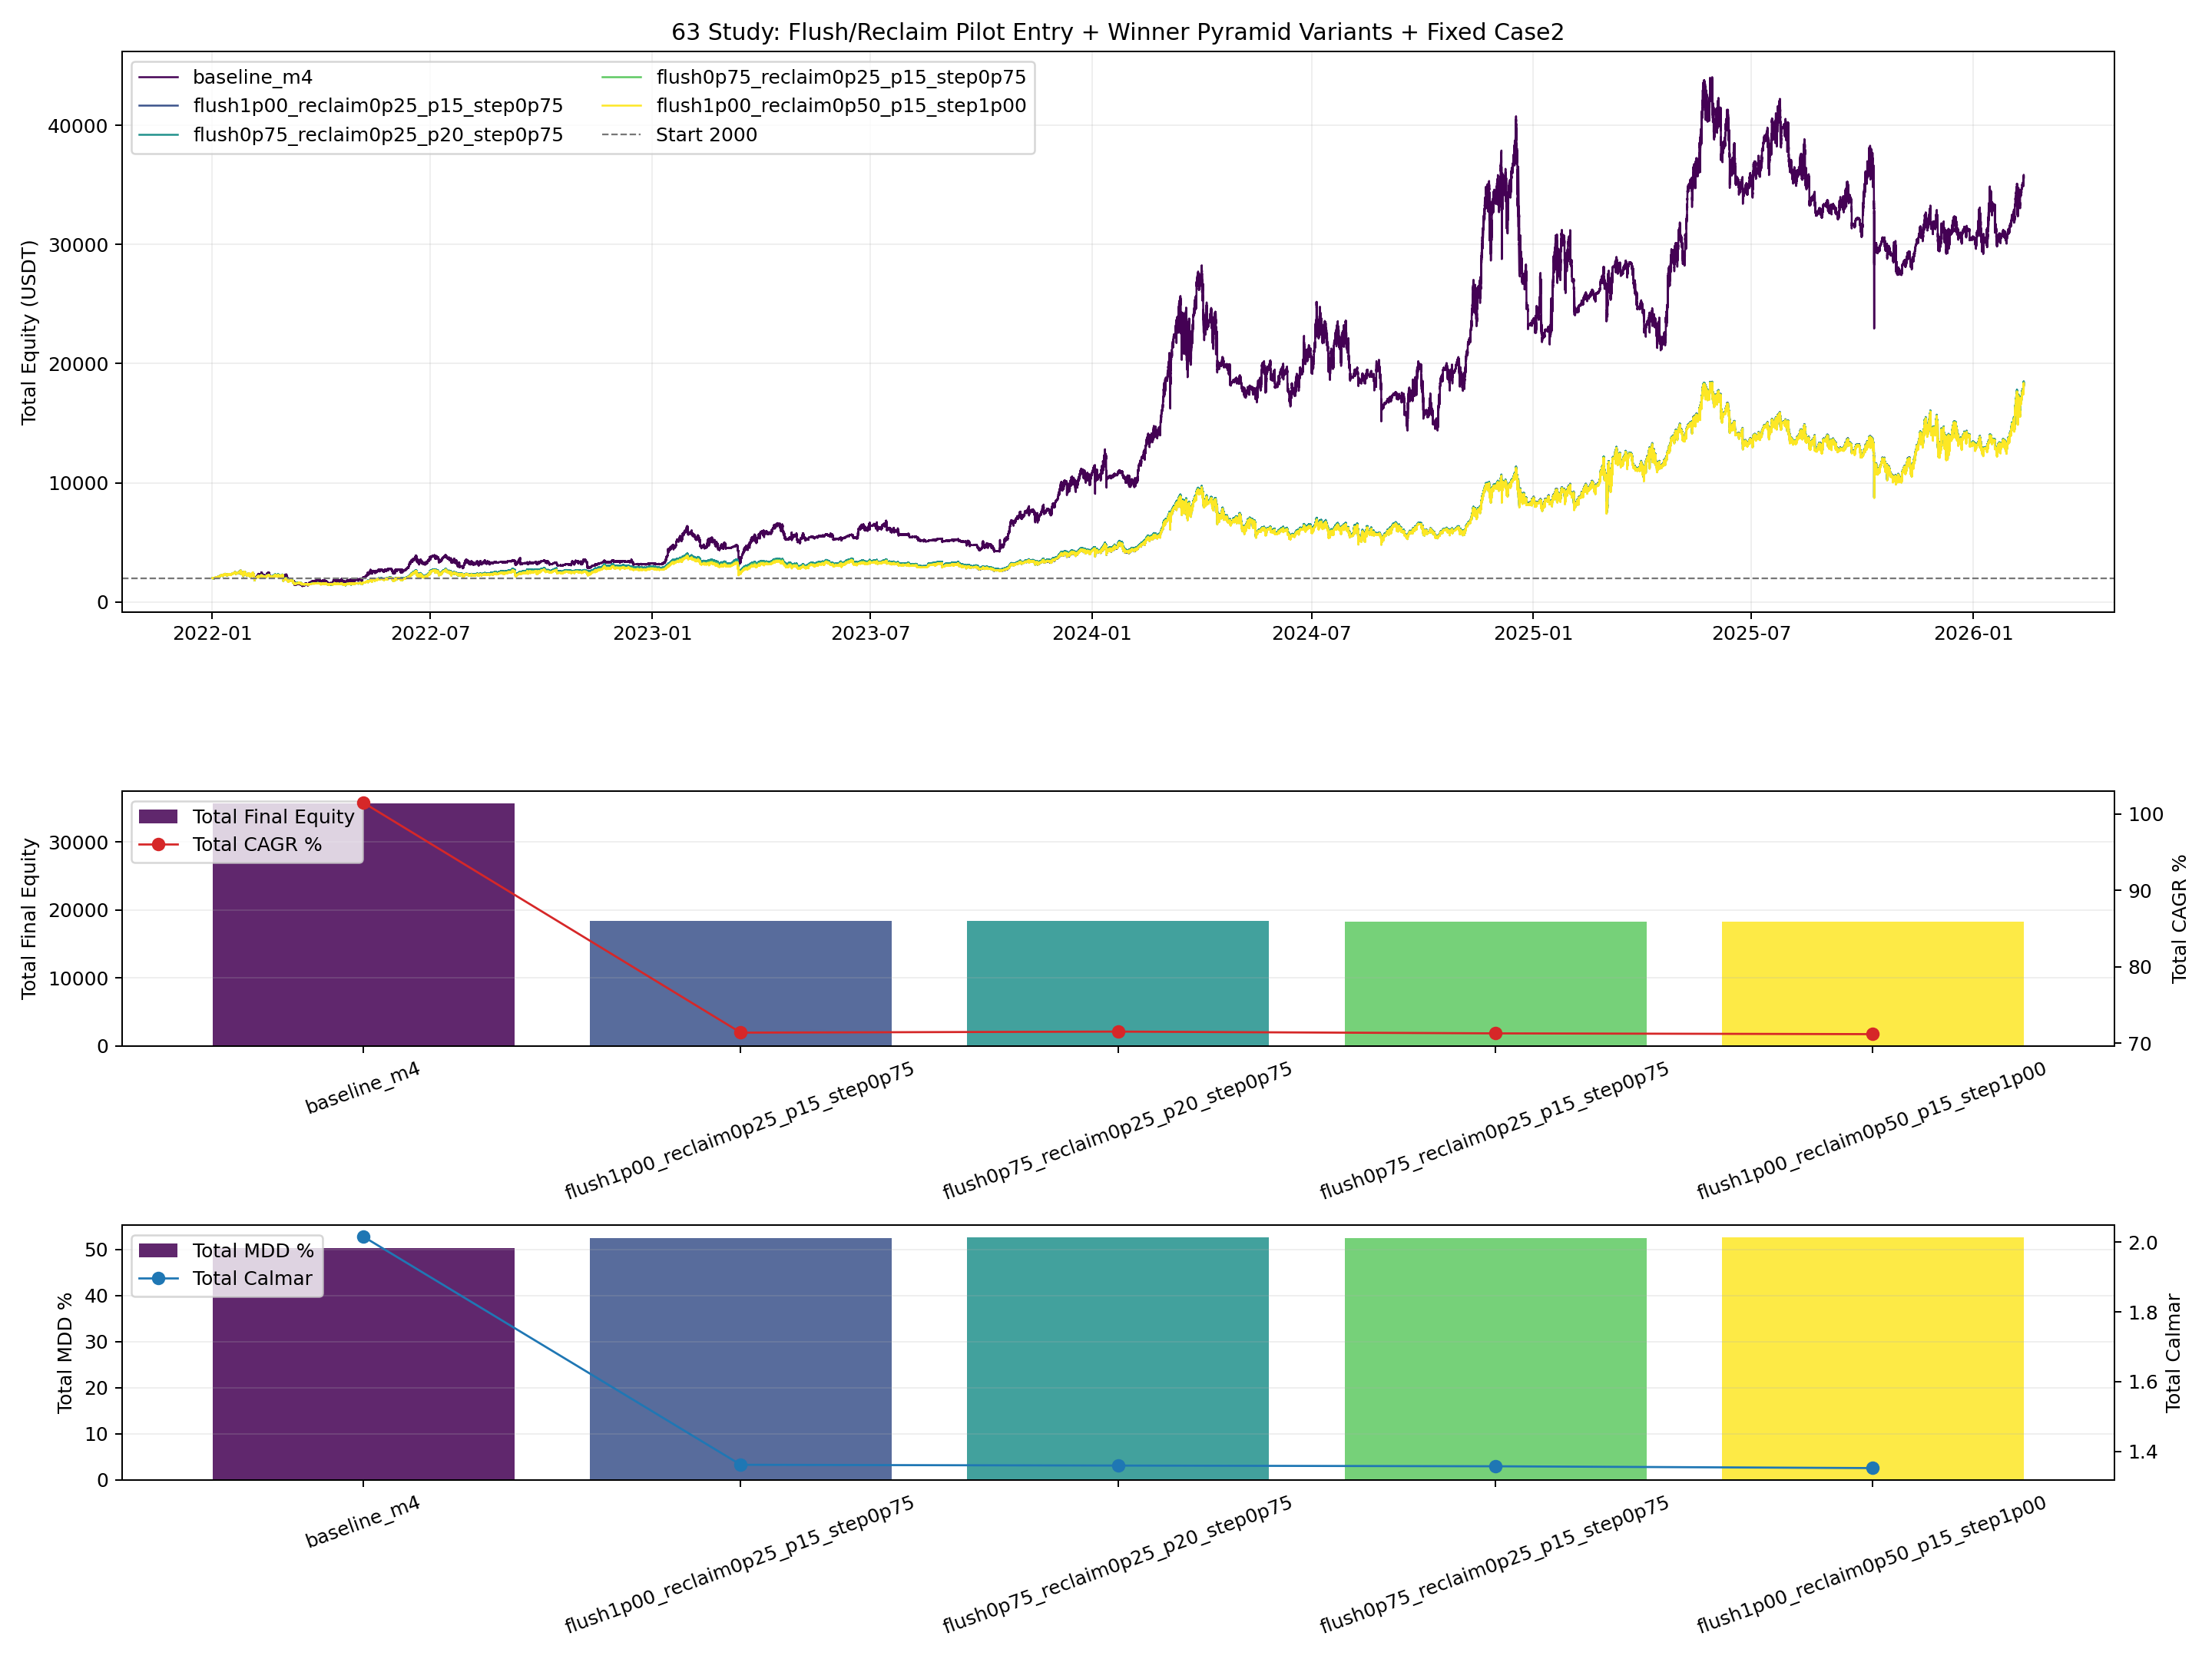

Values plotted in this chart, from the file beside it:
variant, mode, flush_drop_pct, reclaim_pct, setup_wait_bars, pilot_entry_scale, pyramid_step_pct, case1_final_equity, case1_cagr_pct, case1_mdd_pct, case1_calmar_ratio, total_final_equity, total_return_pct, total_cagr_pct, total_mdd_pct, total_calmar_ratio, dca_signal_events, hedge_open_events, hedge_close_events, hedge_topup_events, setup_created, setup_flushed, setup_filled, setup_cancelled
baseline_m4, baseline, 0.0, 0.0, 0, 0.6, 0.0, 18734, 103.9, 64.88, 1.602, 35704, 1685, 101.5, 50.34, 2.016, 0, 66, 66, 0, 0, 0, 0, 0
flush1p00_reclaim0p25_p15_step0p75, structural, 0.01, 0.0025, 240, 0.15, 0.0075, 1388, 8.305, 27.21, 0.3052, 18358, 817.9, 71.39, 52.44, 1.361, 0, 66, 66, 0, 1882, 330, 312, 1570
flush0p75_reclaim0p25_p20_step0p75, structural, 0.0075, 0.0025, 240, 0.2, 0.0075, 1448, 9.421, 39.02, 0.2415, 18418, 820.9, 71.53, 52.63, 1.359, 0, 66, 66, 0, 1487, 400, 375, 1112
flush0p75_reclaim0p25_p15_step0p75, structural, 0.0075, 0.0025, 240, 0.15, 0.0075, 1346, 7.496, 30.66, 0.2445, 18316, 815.8, 71.3, 52.54, 1.357, 0, 66, 66, 0, 1487, 400, 375, 1112
flush1p00_reclaim0p50_p15_step1p00, structural, 0.01, 0.005, 360, 0.15, 0.01, 1301, 6.616, 30.27, 0.2186, 18271, 813.6, 71.2, 52.66, 1.352, 0, 66, 66, 0, 1490, 345, 294, 1196
